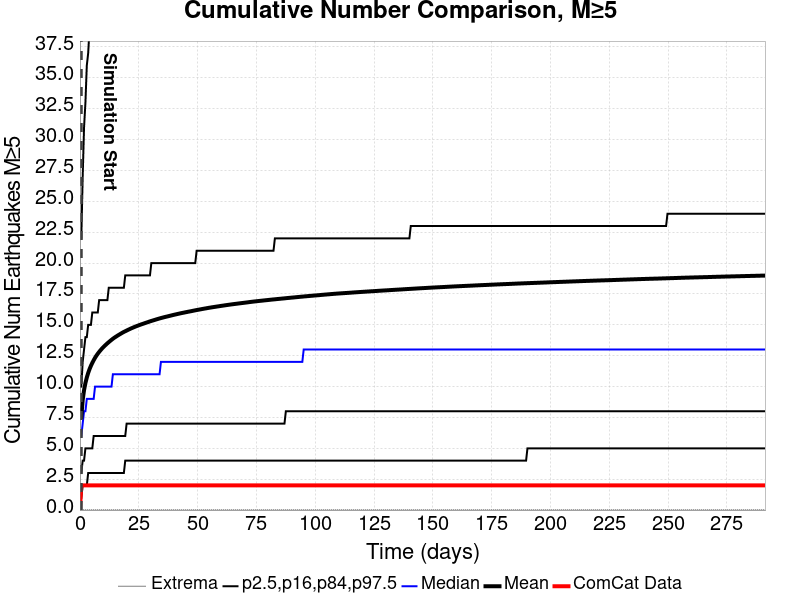

Values plotted in this chart, from the file beside it:
Time (days), ComCat Data, Simulation Mean, Simulation Median, Simulation Mode, Simulation Minimum, Simulation Maximum, 2.5 %-ile, 16 %-ile, 84 %-ile, 97.5 %-ile
0.0, 0.0, , , , , , , , , 
0.5836, 2.0, 7.537, 6, 5, 3.9661285E-5, 157, 1, 3, 10, 22
1.167, 2.0, 8.903, 7, 6, 3.9661285E-5, 185, 2, 4, 12, 27
1.751, 2.0, 9.717, 8, 7, 3.9661285E-5, 209, 2, 4, 13, 31
2.335, 2.0, 10.29, 8, 7, 3.9661285E-5, 235, 2, 5, 14, 33
2.918, 2.0, 10.73, 9, 7, 3.9661285E-5, 243, 2, 5, 14, 36
3.502, 2.0, 11.1, 9, 7, 3.9661285E-5, 254, 3, 5, 15, 37
4.086, 2.0, 11.41, 9, 7, 3.9661285E-5, 261, 3, 5, 15, 39
4.669, 2.0, 11.68, 9, 7, 3.9661285E-5, 273, 3, 5, 15, 40
5.253, 2.0, 11.92, 9, 8, 3.9661285E-5, 327, 3, 5, 16, 41
5.836, 2.0, 12.13, 9, 8, 3.9661285E-5, 351, 3, 6, 16, 42
6.42, 2.0, 12.33, 10, 8, 3.9661285E-5, 360, 3, 6, 16, 43
7.004, 2.0, 12.51, 10, 8, 3.9661285E-5, 368, 3, 6, 16, 44
7.587, 2.0, 12.66, 10, 8, 3.9661285E-5, 369, 3, 6, 16, 45
8.171, 2.0, 12.81, 10, 8, 3.9661285E-5, 372, 3, 6, 17, 46
8.755, 2.0, 12.94, 10, 8, 3.9661285E-5, 376, 3, 6, 17, 47
9.338, 2.0, 13.07, 10, 8, 3.9661285E-5, 384, 3, 6, 17, 47
9.922, 2.0, 13.19, 10, 8, 3.9661285E-5, 388, 3, 6, 17, 48
10.51, 2.0, 13.3, 10, 8, 3.9661285E-5, 389, 3, 6, 17, 48
11.09, 2.0, 13.4, 10, 8, 3.9661285E-5, 395, 3, 6, 17, 49
11.67, 2.0, 13.5, 10, 8, 3.9661285E-5, 396, 3, 6, 17, 49
12.26, 2.0, 13.6, 10, 9, 3.9661285E-5, 397, 3, 6, 18, 50
12.84, 2.0, 13.69, 10, 9, 3.9661285E-5, 398, 3, 6, 18, 50
13.42, 2.0, 13.78, 10, 9, 3.9661285E-5, 399, 3, 6, 18, 51
14.01, 2.0, 13.87, 11, 9, 3.9661285E-5, 402, 3, 6, 18, 52
14.59, 2.0, 13.95, 11, 8, 3.9661285E-5, 405, 3, 6, 18, 52
15.17, 2.0, 14.03, 11, 8, 3.9661285E-5, 406, 3, 6, 18, 52
15.76, 2.0, 14.1, 11, 8, 3.9661285E-5, 409, 3, 6, 18, 53
16.34, 2.0, 14.17, 11, 8, 3.9661285E-5, 409, 3, 6, 18, 53
16.93, 2.0, 14.23, 11, 8, 3.9661285E-5, 411, 3, 6, 18, 53
17.51, 2.0, 14.3, 11, 8, 3.9661285E-5, 413, 3, 6, 18, 54
18.09, 2.0, 14.37, 11, 9, 3.9661285E-5, 414, 3, 6, 18, 54
18.68, 2.0, 14.43, 11, 9, 3.9661285E-5, 415, 3, 6, 18, 55
19.26, 2.0, 14.48, 11, 9, 3.9661285E-5, 418, 4, 6, 19, 55
19.84, 2.0, 14.54, 11, 9, 3.9661285E-5, 418, 4, 7, 19, 55
20.43, 2.0, 14.59, 11, 9, 3.9661285E-5, 419, 4, 7, 19, 55
21.01, 2.0, 14.64, 11, 9, 3.9661285E-5, 421, 4, 7, 19, 56
21.59, 2.0, 14.7, 11, 9, 3.9661285E-5, 421, 4, 7, 19, 56
22.18, 2.0, 14.74, 11, 9, 3.9661285E-5, 424, 4, 7, 19, 56
22.76, 2.0, 14.79, 11, 9, 3.9661285E-5, 425, 4, 7, 19, 56
23.35, 2.0, 14.84, 11, 9, 3.9661285E-5, 426, 4, 7, 19, 57
23.93, 2.0, 14.88, 11, 9, 3.9661285E-5, 426, 4, 7, 19, 57
24.51, 2.0, 14.93, 11, 9, 3.9661285E-5, 428, 4, 7, 19, 57
25.1, 2.0, 14.97, 11, 9, 3.9661285E-5, 428, 4, 7, 19, 58
25.68, 2.0, 15.01, 11, 9, 3.9661285E-5, 428, 4, 7, 19, 58
26.26, 2.0, 15.05, 11, 9, 3.9661285E-5, 428, 4, 7, 19, 58
26.85, 2.0, 15.09, 11, 9, 3.9661285E-5, 428, 4, 7, 19, 58
27.43, 2.0, 15.13, 11, 9, 3.9661285E-5, 429, 4, 7, 19, 58
28.02, 2.0, 15.16, 11, 9, 3.9661285E-5, 429, 4, 7, 19, 58
28.6, 2.0, 15.2, 11, 9, 3.9661285E-5, 429, 4, 7, 19, 59
29.18, 2.0, 15.24, 11, 9, 3.9661285E-5, 429, 4, 7, 19, 59
29.77, 2.0, 15.28, 11, 9, 3.9661285E-5, 431, 4, 7, 19, 59
30.35, 2.0, 15.31, 11, 9, 3.9661285E-5, 432, 4, 7, 20, 59
30.93, 2.0, 15.35, 11, 9, 3.9661285E-5, 432, 4, 7, 20, 59
31.52, 2.0, 15.38, 11, 9, 3.9661285E-5, 434, 4, 7, 20, 60
32.1, 2.0, 15.42, 11, 9, 3.9661285E-5, 434, 4, 7, 20, 60
32.68, 2.0, 15.45, 11, 9, 3.9661285E-5, 435, 4, 7, 20, 60
33.27, 2.0, 15.48, 11, 9, 3.9661285E-5, 435, 4, 7, 20, 60
33.85, 2.0, 15.52, 11, 10, 3.9661285E-5, 436, 4, 7, 20, 60
34.44, 2.0, 15.55, 12, 10, 3.9661285E-5, 436, 4, 7, 20, 60
... 440 more rows
